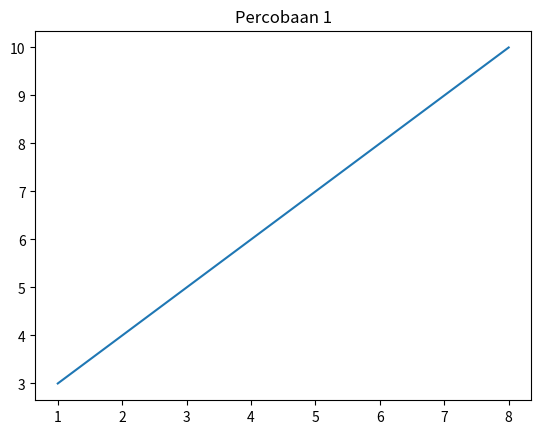

Here is the Python script that generated this plot:
import matplotlib.pyplot as plt
import numpy as np

# Awal
# xpoints = np.array([0, 6])
# ypoints = np.array([0, 250])

# plt.plot(xpoints, ypoints)
# plt.show()

# Modifikasi
xpoints = np.array([1, 8])
ypoints = np.array([3, 10])

plt.title('Percobaan 1')
plt.plot(xpoints, ypoints)
plt.show()